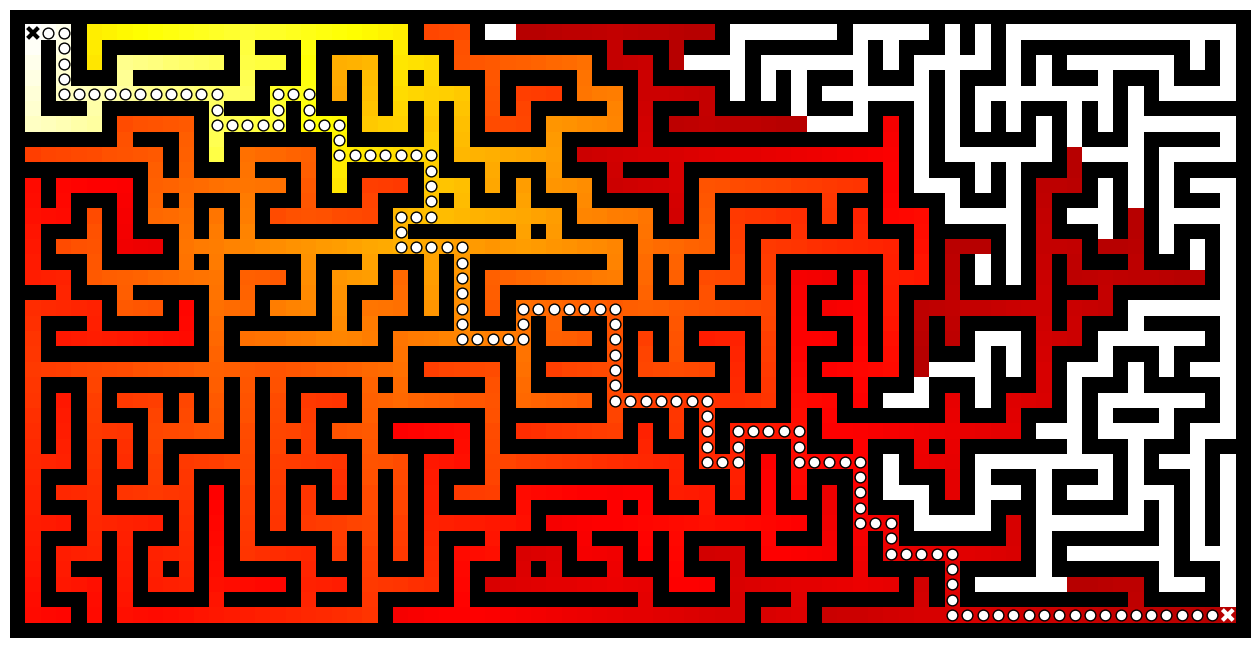

The script that saved this image: (Note: this script raises an exception after producing the figure.)
# -----------------------------------------------------------------------------
# From Numpy to Python
# Copyright (2017) Nicolas P. Rougier - BSD license
# More information at https://github.com/rougier/numpy-book
# -----------------------------------------------------------------------------
import numpy as np
from collections import deque
import matplotlib.pyplot as plt
from scipy.ndimage import generic_filter


def build_maze(shape=(65, 65), complexity=0.75, density=0.50):
    """
    Build a maze using given complexity and density

    Parameters
    ==========

    shape : (rows,cols)
      Size of the maze

    complexity: float
      Mean length of islands (as a ratio of maze size)

    density: float
      Mean numbers of highland (as a ratio of maze surface)

    """

    # Only odd shapes
    shape = ((shape[0] // 2) * 2 + 1, (shape[1] // 2) * 2 + 1)

    # Adjust complexity and density relatively to maze size
    n_complexity = int(complexity * (shape[0] + shape[1]))
    n_density = int(density * (shape[0] * shape[1]))

    # Build actual maze
    Z = np.zeros(shape, dtype=bool)

    # Fill borders
    Z[0, :] = Z[-1, :] = Z[:, 0] = Z[:, -1] = 1

    # Islands starting point with a bias in favor of border
    P = np.random.normal(0, 0.5, (n_density, 2))
    P = 0.5 - np.maximum(-0.5, np.minimum(P, +0.5))
    P = (P * [shape[1], shape[0]]).astype(int)
    P = 2 * (P // 2)

    # Create islands
    for i in range(n_density):

        # Test for early stop: if all starting point are busy, this means we
        # won't be able to connect any island, so we stop.
        T = Z[2:-2:2, 2:-2:2]
        if T.sum() == T.size:
            break

        x, y = P[i]
        Z[y, x] = 1
        for j in range(n_complexity):
            neighbours = []
            if x > 1:
                neighbours.append([(y, x - 1), (y, x - 2)])
            if x < shape[1] - 2:
                neighbours.append([(y, x + 1), (y, x + 2)])
            if y > 1:
                neighbours.append([(y - 1, x), (y - 2, x)])
            if y < shape[0] - 2:
                neighbours.append([(y + 1, x), (y + 2, x)])
            if len(neighbours):
                choice = np.random.randint(len(neighbours))
                next_1, next_2 = neighbours[choice]
                if Z[next_2] == 0:
                    Z[next_1] = Z[next_2] = 1
                    y, x = next_2
            else:
                break
    return Z


# ------------------------------------------------------ find_shortest_path ---
def BellmanFord(Z, start, goal):
    # We reserve Z such that walls have value 0
    Z = 1 - Z

    # Build gradient array
    G = np.zeros(Z.shape)

    # Initialize gradient at the entrance with value 1
    G[start] = 1

    # Discount factor
    gamma = 0.99

    def diffuse(Z):
        # North, West, Center, East, South
        return max(gamma * Z[0], gamma * Z[1], Z[2], gamma * Z[3], gamma * Z[4])

    # Shortest path in best case cannot be less the Manhattan distance
    # from entrance to exit
    length = Z.shape[0] + Z.shape[1]

    # We iterate until value at exit is > 0. This requires the maze
    # to have a solution or it will be stuck in the loop.

    G_gamma = np.empty_like(G)
    while G[goal] == 0.0:
        # Slow
        # G = Z * generic_filter(G, diffuse, footprint=[[0, 1, 0],
        #                                               [1, 1, 1],
        #                                               [0, 1, 0]])

        # Fast
        np.multiply(G, gamma, out=G_gamma)
        N = G_gamma[0:-2, 1:-1]
        W = G_gamma[1:-1, 0:-2]
        C = G[1:-1, 1:-1]
        E = G_gamma[1:-1, 2:]
        S = G_gamma[2:, 1:-1]
        G[1:-1, 1:-1] = Z[1:-1, 1:-1] * np.maximum(N, np.maximum(W, np.maximum(C, np.maximum(E, S))))

    # Descent gradient to find shortest path from entrance to exit
    y, x = goal
    P = []
    dirs = [(0, -1), (0, +1), (-1, 0), (+1, 0)]
    while (x, y) != start:
        P.append((x, y))
        neighbours = [-1, -1, -1, -1]
        if x > 0:
            neighbours[0] = G[y, x - 1]
        if x < G.shape[1] - 1:
            neighbours[1] = G[y, x + 1]
        if y > 0:
            neighbours[2] = G[y - 1, x]
        if y < G.shape[0] - 1:
            neighbours[3] = G[y + 1, x]
        a = np.argmax(neighbours)
        x, y = x + dirs[a][1], y + dirs[a][0]
    P.append((x, y))
    return G, np.array(P)


def build_graph(maze):
    height, width = maze.shape
    graph = {(i, j): [] for j in range(width) for i in range(height) if not maze[i][j]}
    for row, col in graph.keys():
        if row < height - 1 and not maze[row + 1][col]:
            graph[(row, col)].append(("S", (row + 1, col)))
            graph[(row + 1, col)].append(("N", (row, col)))
        if col < width - 1 and not maze[row][col + 1]:
            graph[(row, col)].append(("E", (row, col + 1)))
            graph[(row, col + 1)].append(("W", (row, col)))
    return graph


# -------------------------------------------------------------------- main ---
if __name__ == '__main__':
    Z = build_maze((41, 81))
    start, goal = (1, 1), (Z.shape[0] - 2, Z.shape[1] - 2)

    G, P = BellmanFord(Z, start, goal)
    X, Y = P[:, 0], P[:, 1]

    # Visualization maze, gradient and shortest path
    plt.figure(figsize=(13, 13 * Z.shape[0] / Z.shape[1]))
    ax = plt.subplot(1, 1, 1, frameon=False)
    ax.imshow(Z, interpolation='nearest', cmap=plt.cm.gray_r, vmin=0.0, vmax=1.0)
    cmap = plt.cm.hot
    cmap.set_under(color='k', alpha=0.0)
    ax.imshow(G, interpolation='nearest', cmap=cmap, vmin=0.01, vmax=G[start])
    ax.scatter(X[1:-1], Y[1:-1], s=60,
               lw=1, marker='o', edgecolors='k', facecolors='w')
    ax.scatter(X[[0, -1]], Y[[0, -1]], s=60,
               lw=3, marker='x', color=['w', 'k'])
    ax.set_xticks([])
    ax.set_yticks([])
    plt.tight_layout()
    plt.savefig("output/maze.png")
    plt.show()
